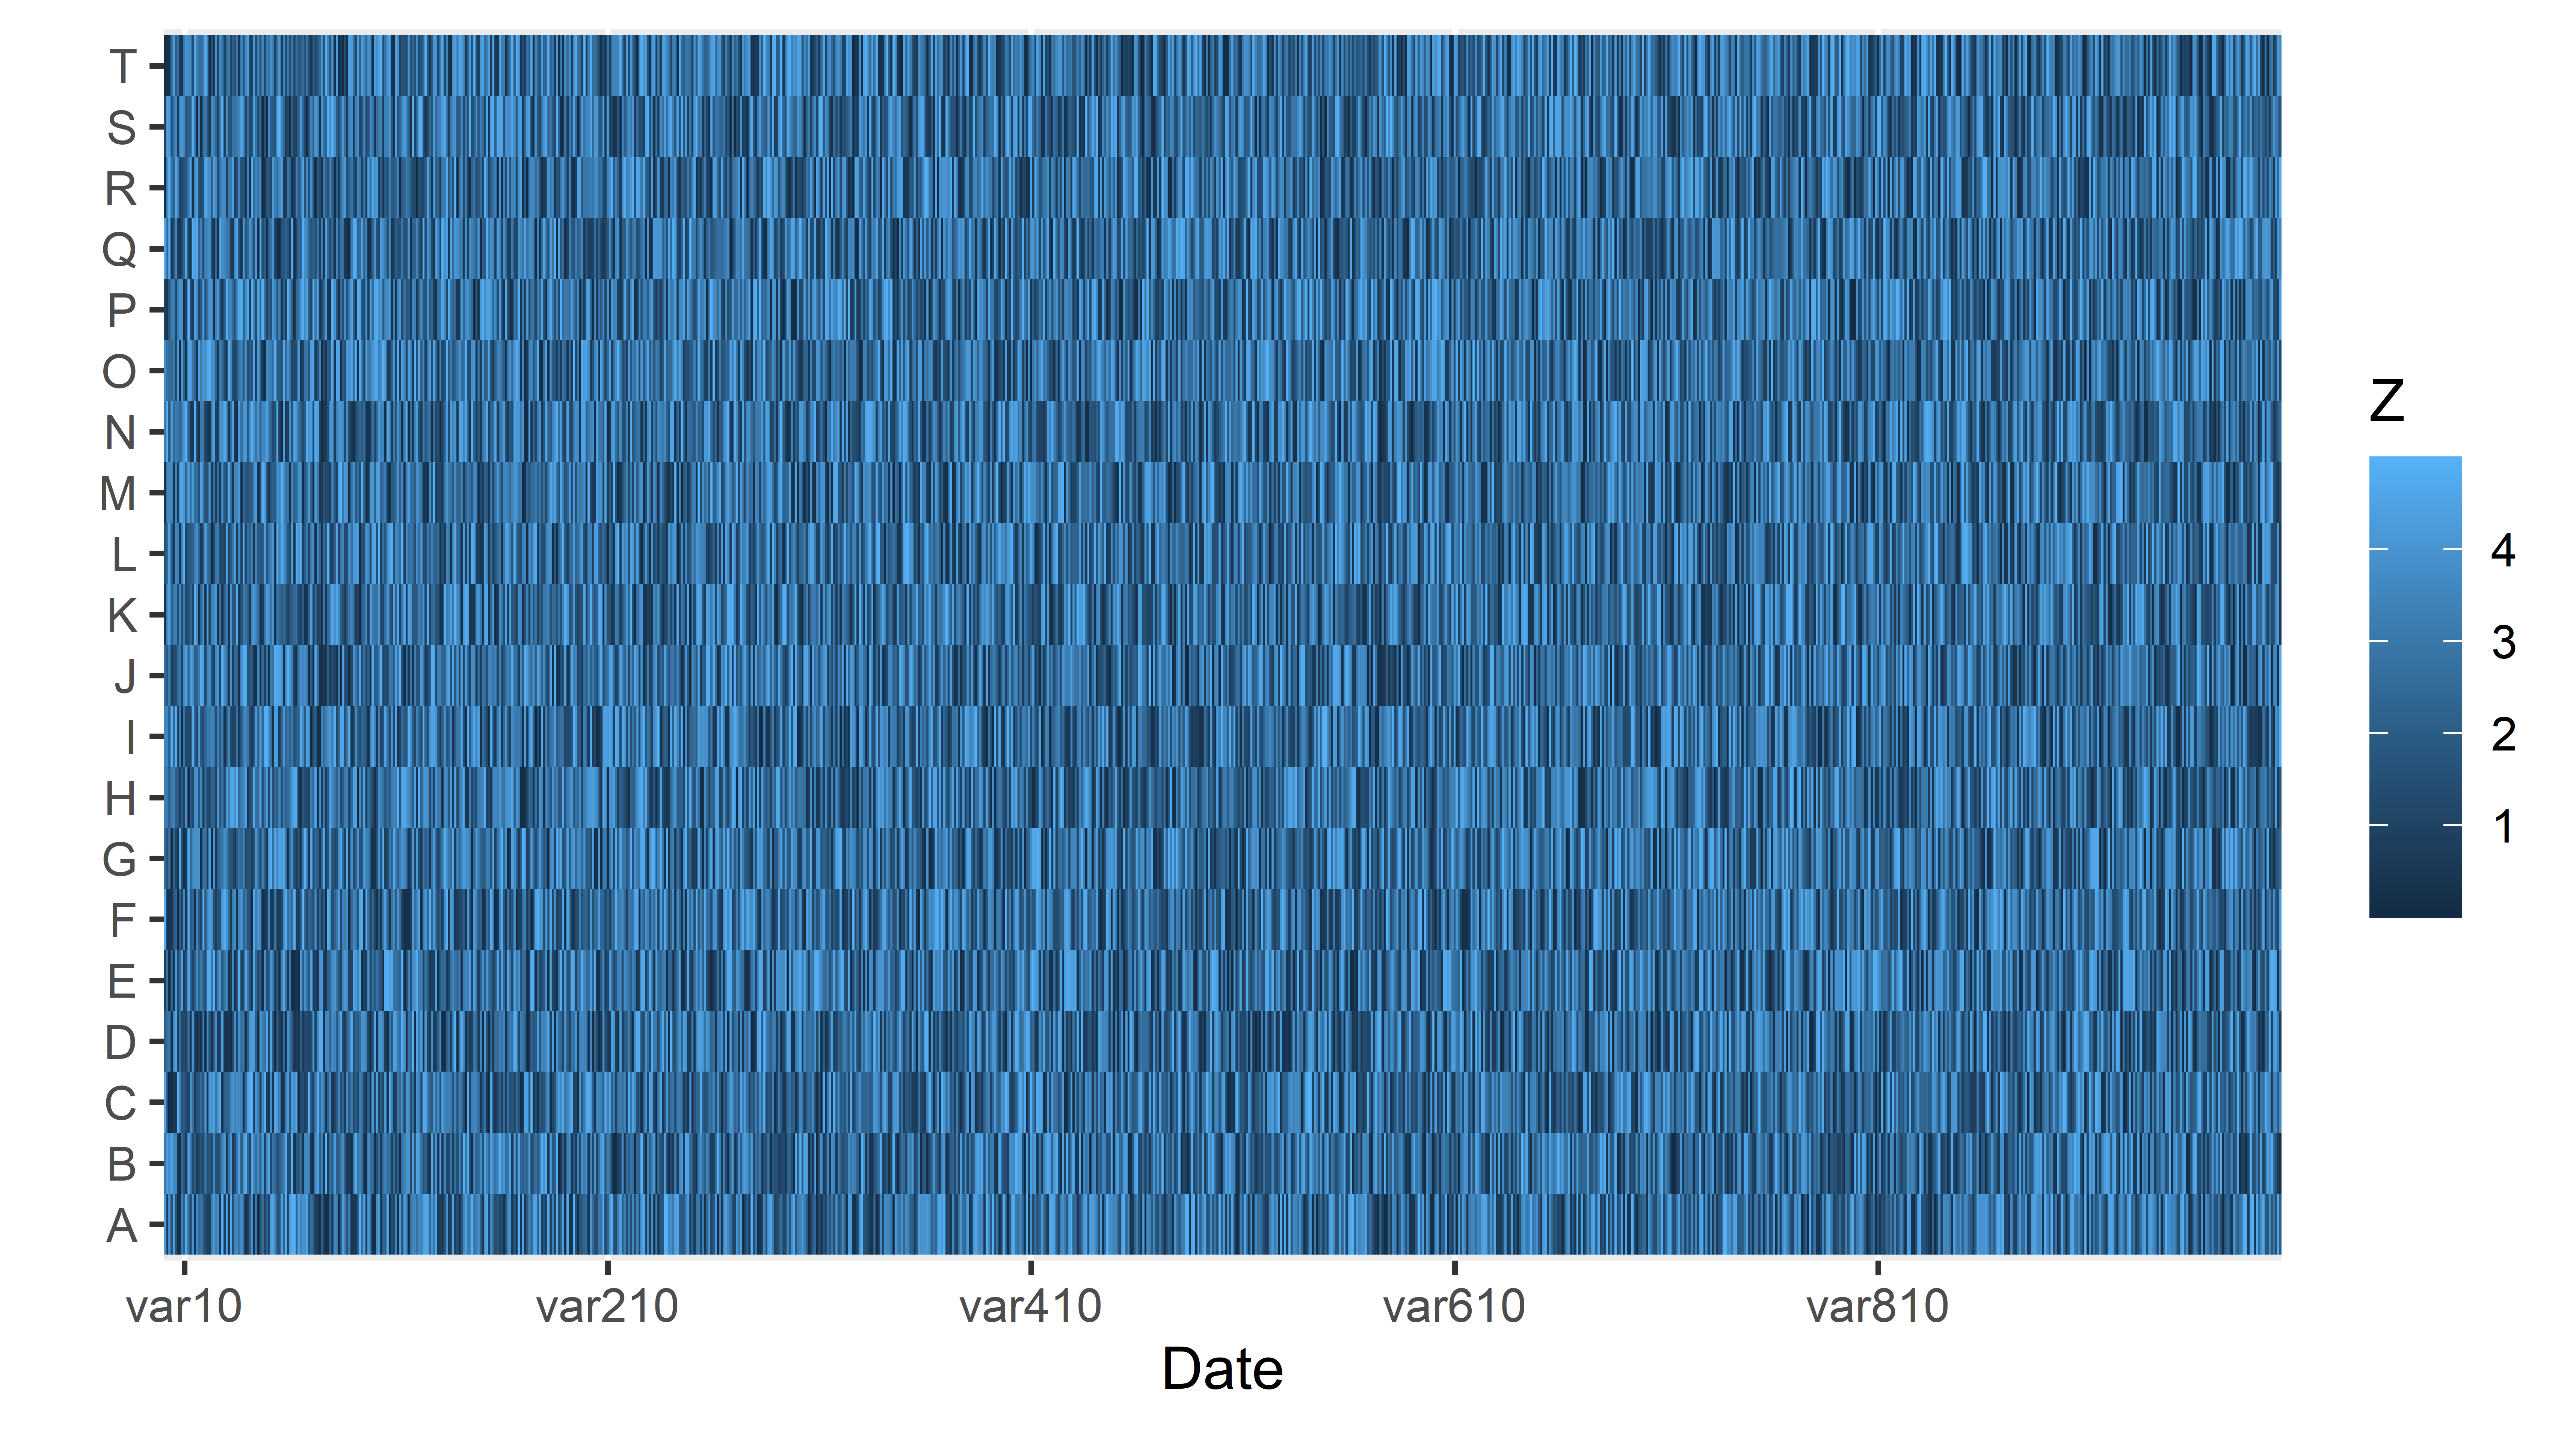

Source code (R):
rm(list=ls())

library(ggplot2)
library(RColorBrewer)

# Dummy data
x <- LETTERS[1:20]
y <- paste0("var", seq(1,1000))
data <- expand.grid(X=x, Y=y)
data$Z <- runif(10000, 0, 5)

# Heatmap

ggplot(data, aes(X, Y, fill= Z)) + 
  geom_tile() +
  scale_y_discrete(breaks=y[seq(10,1000,200)]) +
  ylab("Date") + xlab("") +
  coord_flip()


# Save graph
ggsave("View_Matrix.png", plot = last_plot(), 
       path = "D:\\VSC\\Portfolio_Analysis\\Visualization\\", dpi = 1024)
